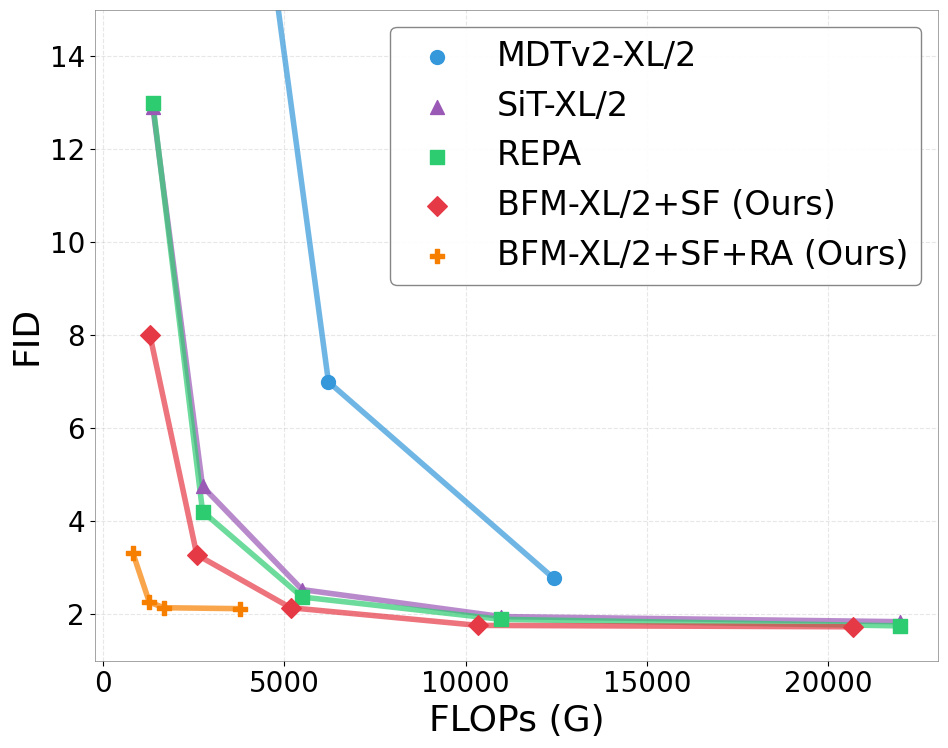

The matplotlib source for this figure: (Note: this script raises an exception after producing the figure.)
import matplotlib.pyplot as plt
import numpy as np
import matplotlib.ticker as ticker
from matplotlib.gridspec import GridSpec

# Example Data: [GFLOPs, FID]
methods = {
    "MDTv2-XL/2": [(259.1206*12, 25.0), (259.1206*24, 7), (259.1206*48, 2.77)],
    "SiT-XL/2": [(228.92*6, 12.91), (228.92*12, 4.75), (228.92*24, 2.53), (228.92*48, 1.95), (228.92*96, 1.84)],
    "REPA": [(228.92*6, 13.0), (228.92*12, 4.21), (228.92*24, 2.37), (228.92*48, 1.89), (228.92*96, 1.75)],
    "BFM-XL/2+SF (Ours)": [(215.6*6, 8.01), (215.6*12, 3.28), (215.6*24, 2.14), (215.6*48, 1.76), (215.6*96, 1.73)],
    "BFM-XL/2+SF+RA (Ours)": [(827.03, 3.31), (1277.24, 2.26), (1684.8, 2.14), (3782, 2.12)],
}

# Define a modern color palette
colors = ["#3498DB",    # Blue for MDTv2-XL/2
             "#9B59B6",    # Purple for SiT-XL/2
             "#2ECC71",    # Green for REPA
             "#E63946",    # Deep red for BFM-XL/2+SF (Ours)
             "#F77F00"]    # Orange for BFM-XL/2+SF+RA (Ours)
markers = ["o", "^", "s", "D", "P"]
line_styles = ["-", "-", "-", "-", "-"]

# Use clean matplotlib style without seaborn
plt.style.use('default')

# Set custom parameters for a clean, professional look
plt.rcParams.update({
    'font.size': 24,
    'axes.labelsize': 20,
    'axes.titlesize': 30,
    'xtick.labelsize': 20,
    'ytick.labelsize': 20,
    'legend.fontsize': 24,
    'figure.titlesize': 30,
    'axes.grid': True,
    'grid.alpha': 0.3,
    'grid.linestyle': '--',
    'axes.axisbelow': True,
    #'axes.edgecolor': 'gray',
    'axes.linewidth': 2,
    'figure.facecolor': 'white',
    #'axes.facecolor': '#F8F9FA'
})

# Create figure with custom layout
fig = plt.figure(figsize=(10, 8))
gs = GridSpec(1, 1, figure=fig)
ax = fig.add_subplot(gs[0, 0])

# Plot Each Method
for i, (method, points) in enumerate(methods.items()):
    # Convert points to numpy arrays for easier handling
    points = np.array(points)
    latencies = points[:, 0]
    fids = points[:, 1]
    
    # Plot with log scale on y-axis
    #ax.semilogy(latencies, fids, color=colors[i], linestyle=line_styles[i], 
    #           linewidth=3, alpha=0.7)
    ax.plot(latencies, fids, color=colors[i], linestyle=line_styles[i], 
            linewidth=4, alpha=0.7)
    ax.scatter(latencies, fids, color=colors[i], marker=markers[i], s=100, 
               label=method, zorder=10)

# Customize the plot
#ax.set_xlabel("FLOPs (G)", fontweight='bold', fontsize=26)
ax.set_xlabel("FLOPs (G)", fontsize=26)
ax.set_ylabel("FID", fontsize=26)
#ax.set_title("Inference Latency vs. Image Quality Trade-off", fontweight='bold', pad=20)

# Set y-axis limits
ax.set_ylim(1, 15)  # Limit y-axis from 1.5 to 15

# Customize y-axis to show non-scientific notation
ax.yaxis.set_major_formatter(ticker.ScalarFormatter())

# Add a legend with custom styling
legend = ax.legend(frameon=True, fancybox=True, framealpha=0.95, 
                  loc='upper right', edgecolor='gray')
legend.get_title().set_fontweight('bold')

# Add a border around the plot
for spine in ax.spines.values():
    spine.set_visible(True)
    spine.set_color('gray')
    spine.set_linewidth(0.5)

# Adjust layout and save with high DPI
plt.tight_layout()
# Save as PDF for maximum quality
plt.savefig("/hub_data2/dogyun/LWD/fitv2_lwd_cifar_latency_fid2.pdf", format="pdf", bbox_inches='tight')
## Also save as PNG for quick viewing
plt.savefig("/hub_data2/dogyun/LWD/fitv2_lwd_cifar_latency_fid.png", dpi=300, bbox_inches='tight')